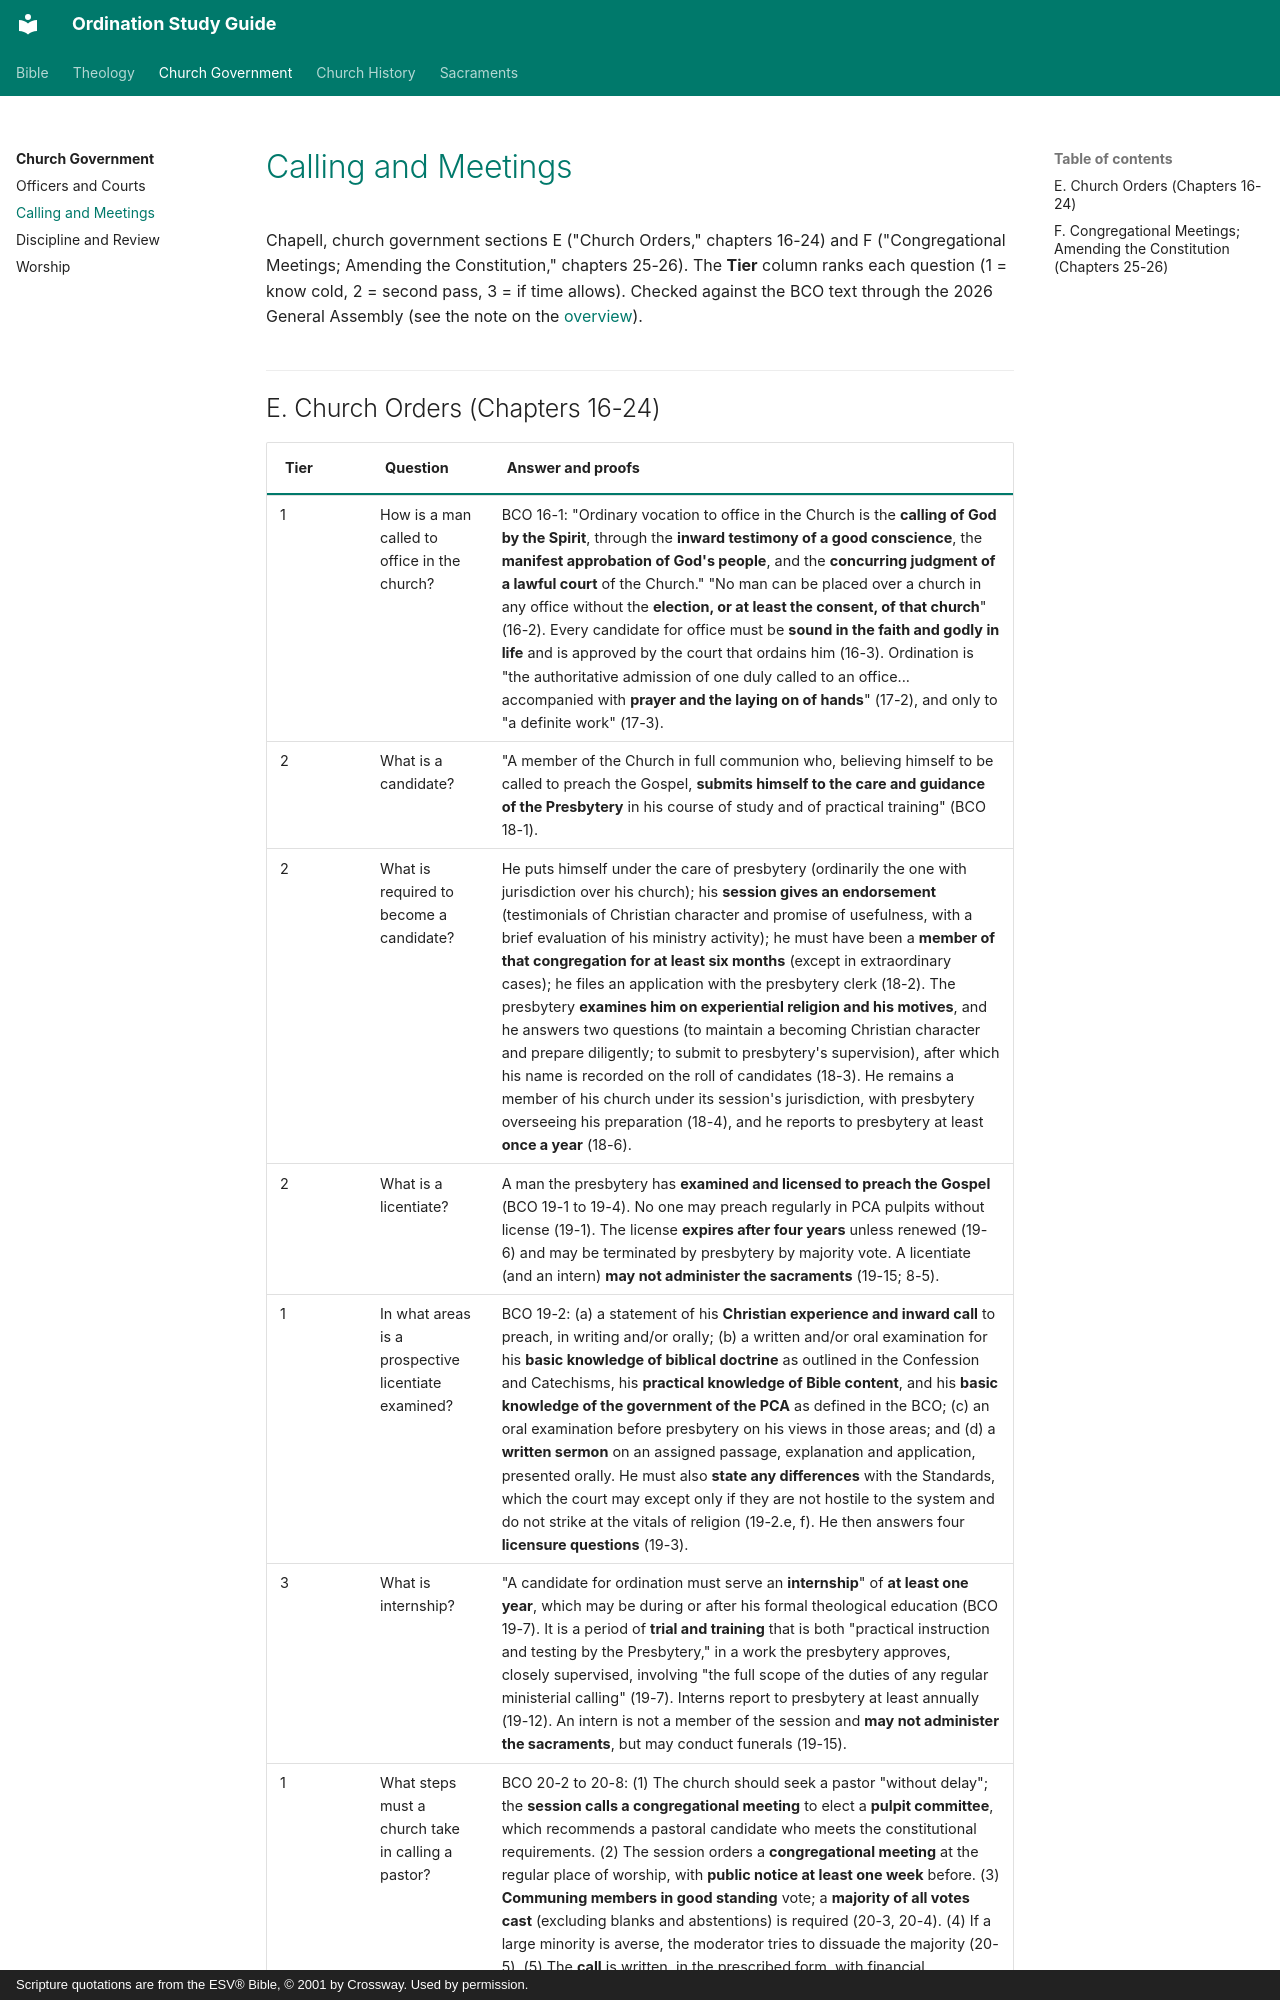

repository: schrjacob/bible-outlines · page: church-government/calling-meetings/index.html · generator: mkdocs · copyright: Scripture quotations are from the ESV® Bible, © 2001 by Crossway. Used by permission.

# Calling and Meetings

<!-- cols:1 continuous -->

Chapell, church government sections E ("Church Orders," chapters 16-24) and F ("Congregational Meetings; Amending the Constitution," chapters 25-26). The **Tier** column ranks each question (1 = know cold, 2 = second pass, 3 = if time allows). Checked against the BCO text through the 2026 General Assembly (see the note on the [overview](index.md)).
